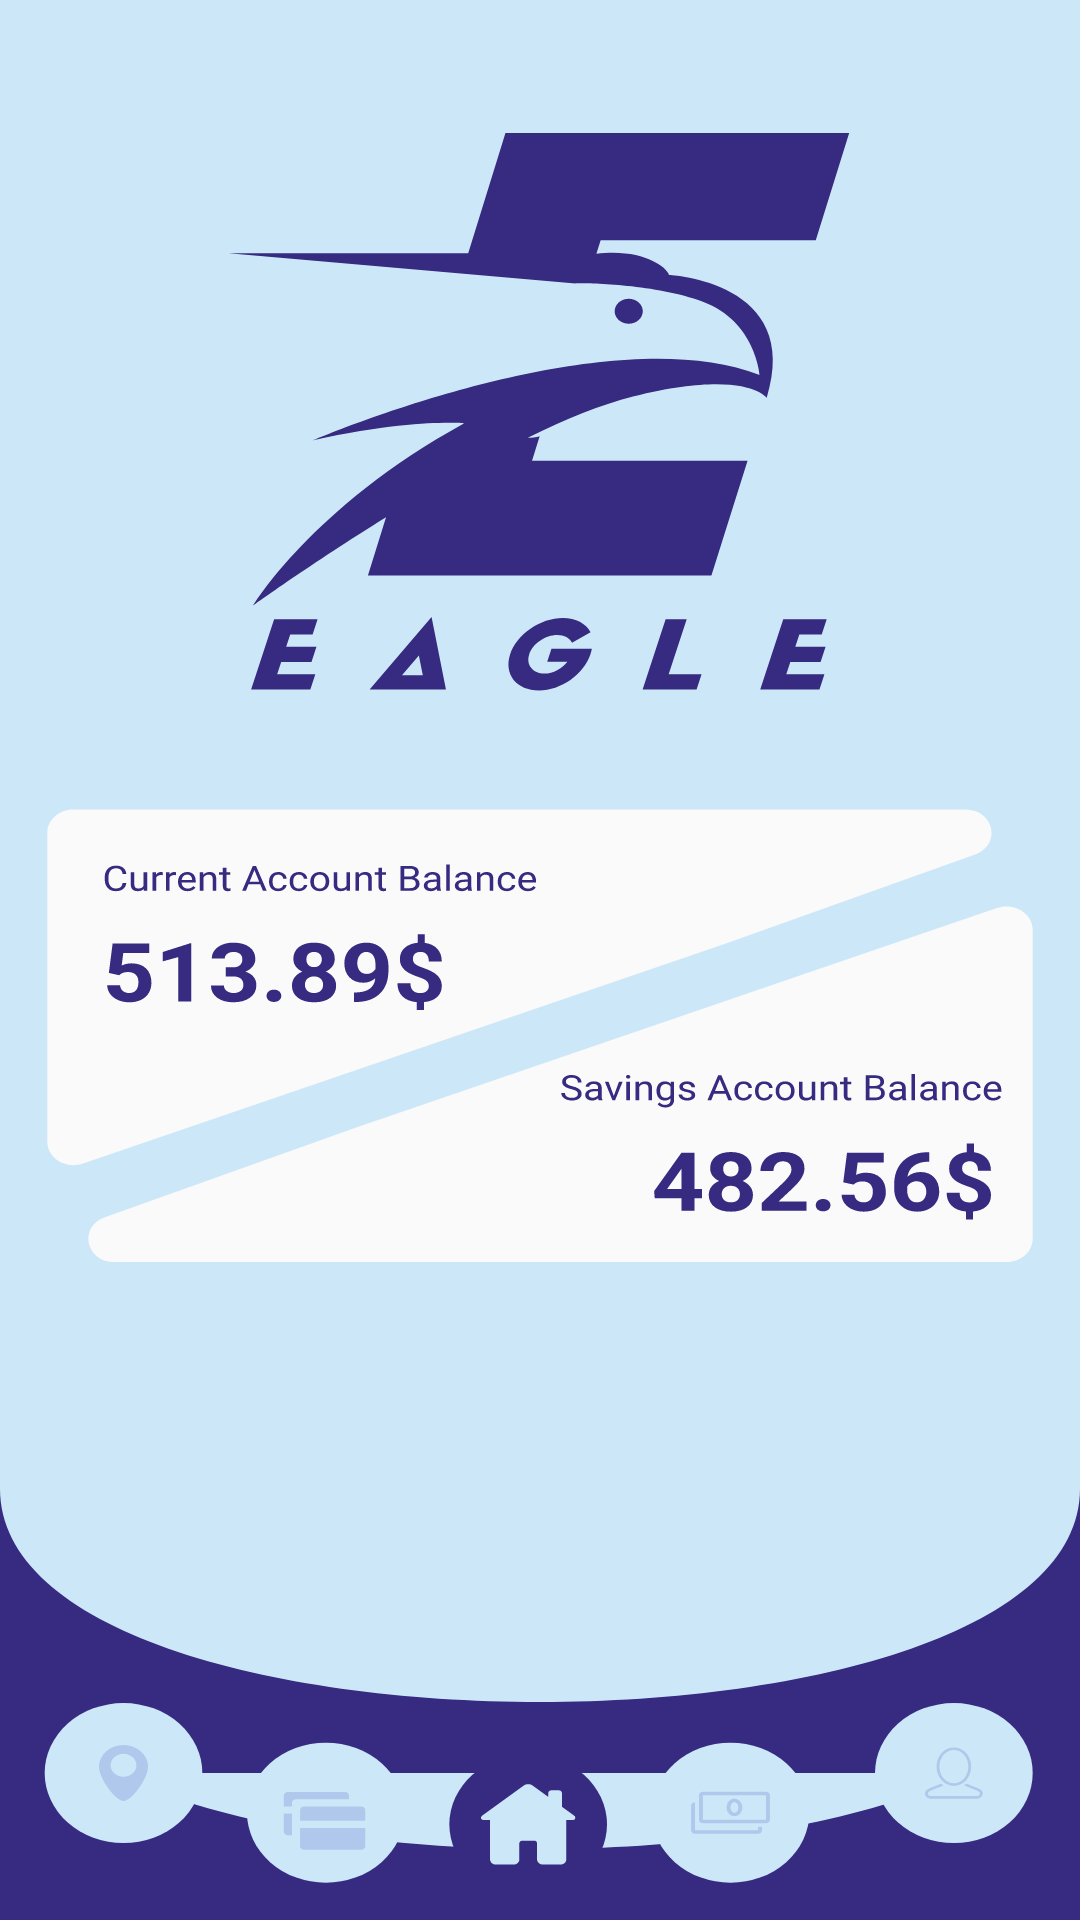

Write the Android layout XML for this screen, with the resource values it uses.
<!-- AndroidManifest.xml: application theme Theme.AndroidBatchTwo -->
<!-- res/layout/activity_main.xml -->
<?xml version="1.0" encoding="utf-8"?>
<androidx.constraintlayout.widget.ConstraintLayout xmlns:android="http://schemas.android.com/apk/res/android"
    xmlns:app="http://schemas.android.com/apk/res-auto"
    xmlns:tools="http://schemas.android.com/tools"
    android:layout_width="match_parent"
    android:layout_height="match_parent"
    tools:context=".MainActivity">

    <ImageView
        android:layout_width="match_parent"
        android:layout_height="match_parent"
        android:src="@drawable/home"
        android:scaleType="fitXY"
        />

</androidx.constraintlayout.widget.ConstraintLayout>
<!-- resources referenced by this layout -->
<resources>
  <!-- drawable home: vector/xml drawable (drawable, 48253 chars, omitted) -->
  <style name="Theme.AndroidBatchTwo" parent="Theme.AppCompat.Light.NoActionBar">
          
          <item name="colorPrimary">@color/purple_500</item>
          <item name="colorPrimaryVariant">@color/purple_700</item>
          <item name="colorOnPrimary">@color/white</item>
          
          <item name="colorSecondary">@color/teal_200</item>
          <item name="colorSecondaryVariant">@color/teal_700</item>
          <item name="colorOnSecondary">@color/black</item>
          
          <item name="android:statusBarColor" tools:targetApi="l">?attr/colorPrimaryVariant</item>
          
      </style>
  <color name="purple_500">#FF6200EE</color>
  <color name="purple_700">#FF3700B3</color>
  <color name="white">#FFFFFFFF</color>
  <color name="teal_200">#FF03DAC5</color>
  <color name="teal_700">#FF018786</color>
  <color name="black">#FF000000</color>
</resources>
